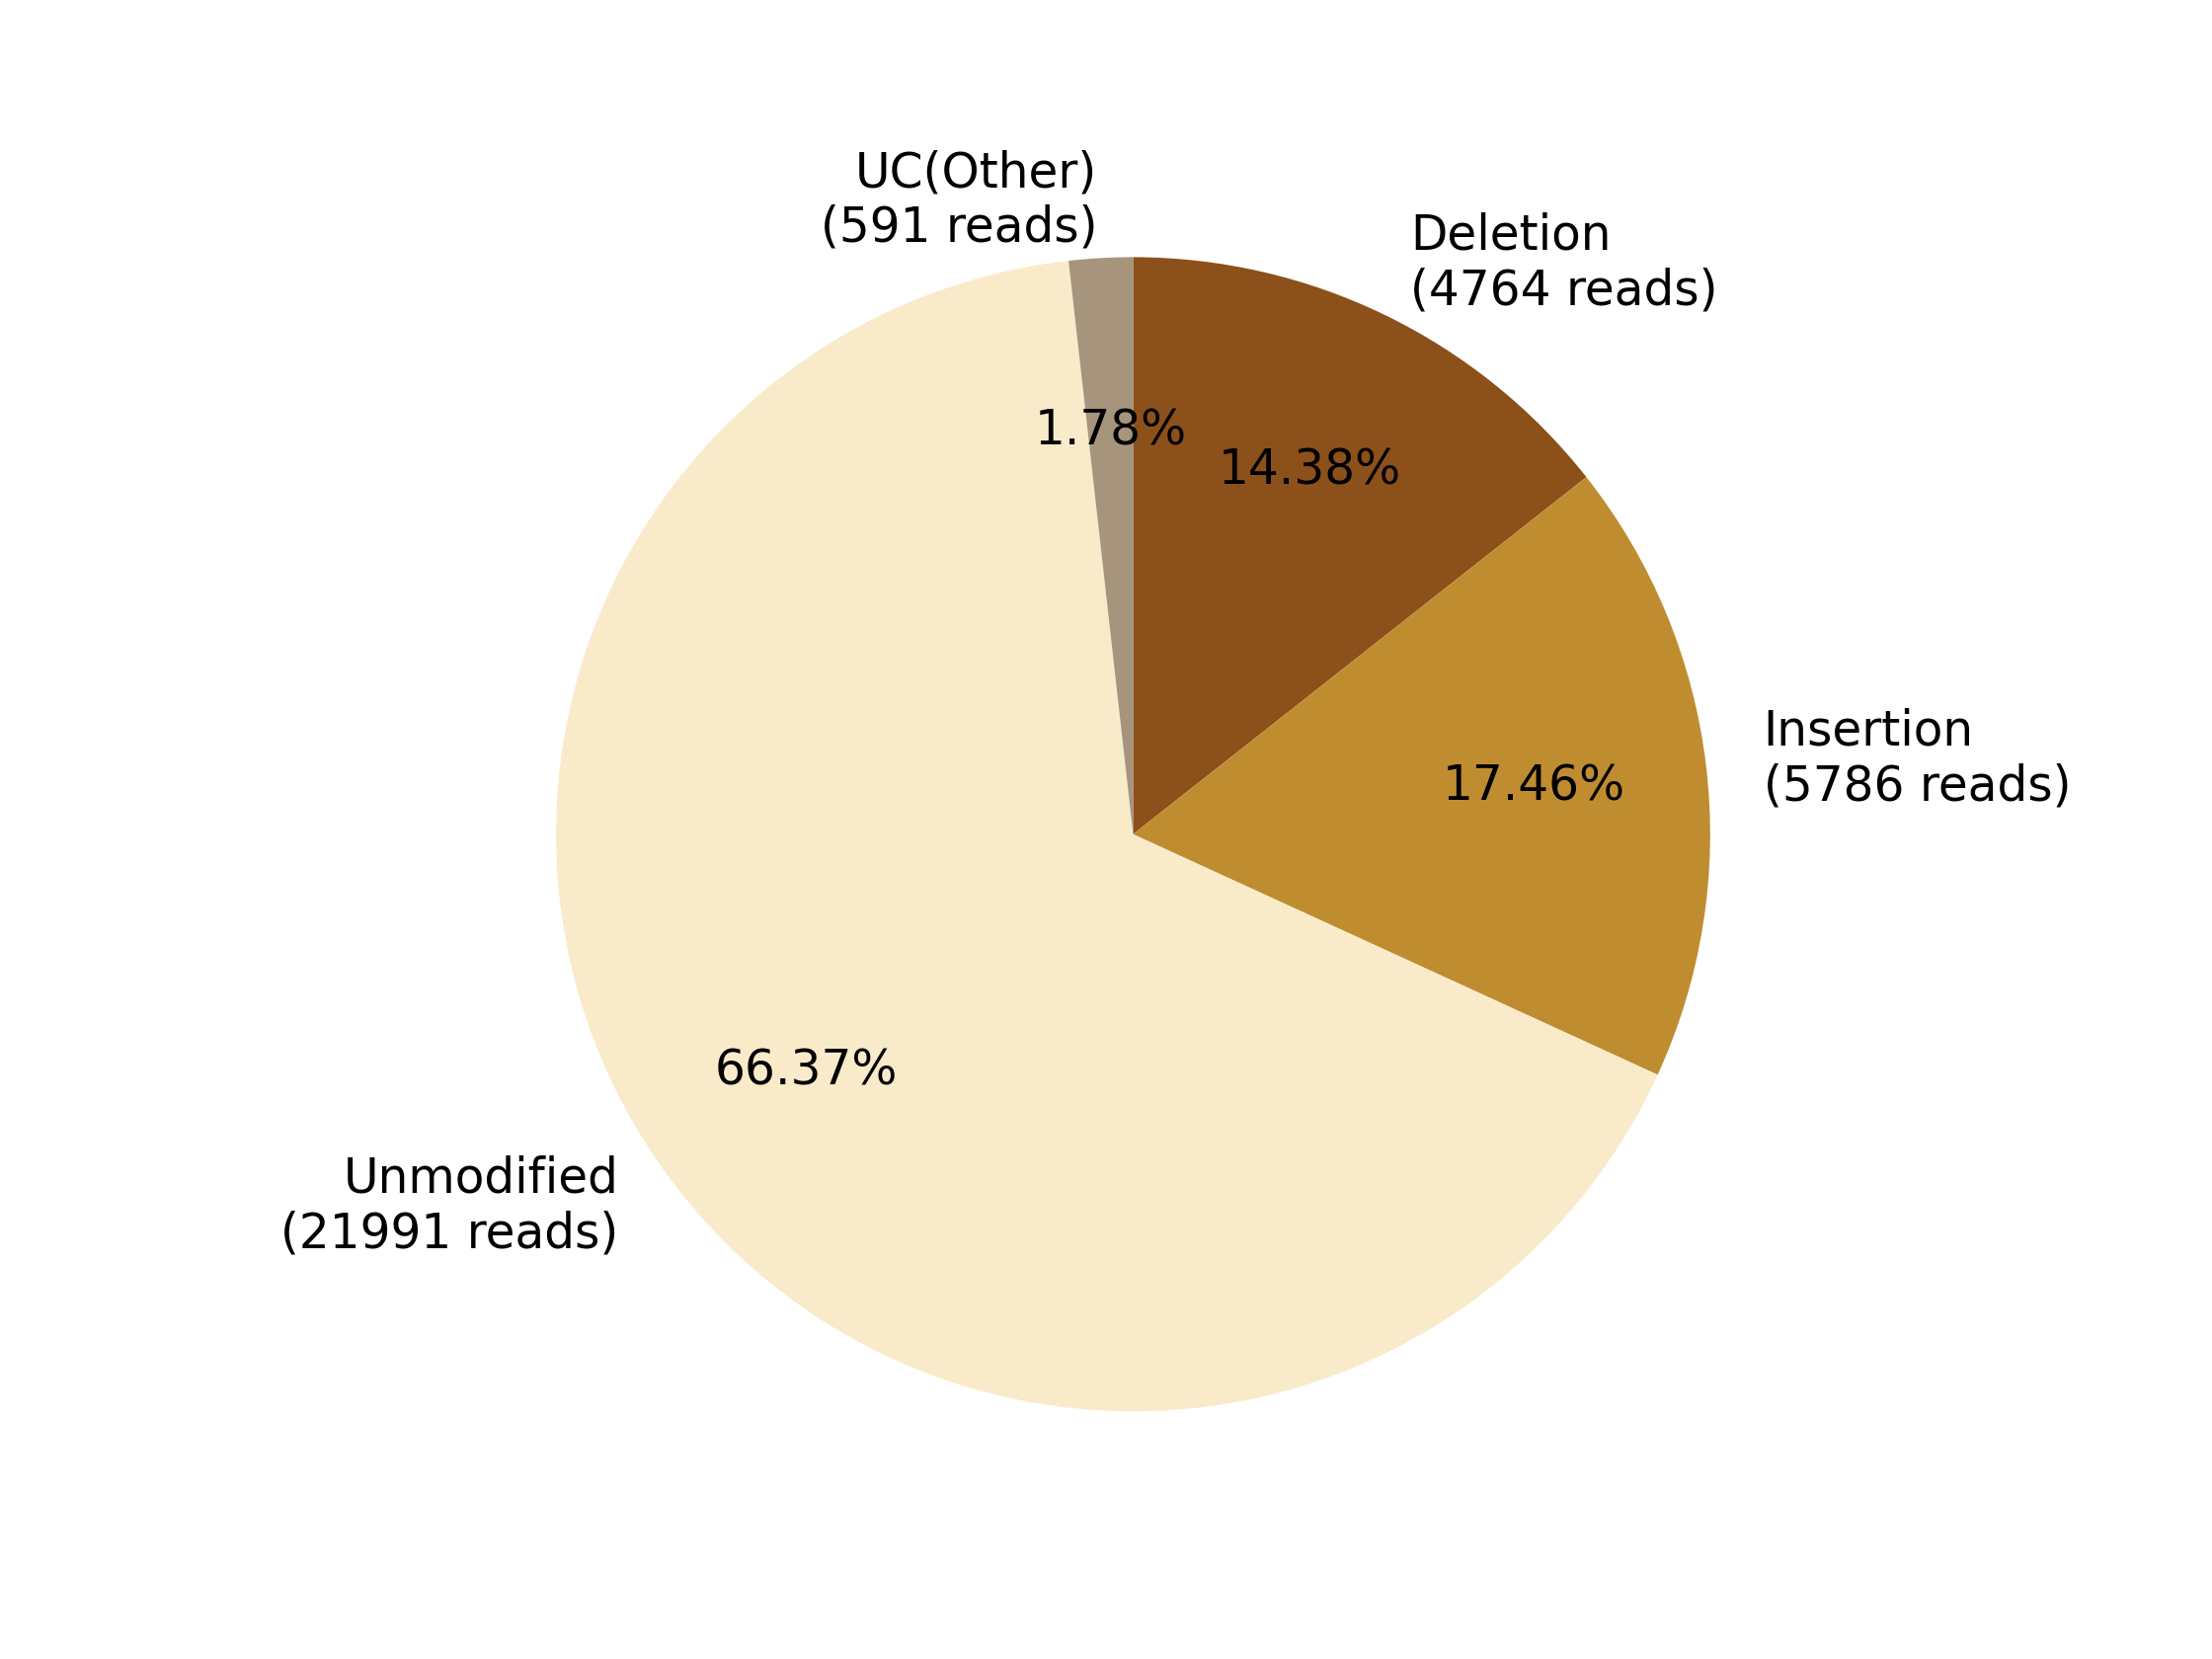

The data file committed next to this chart (first rows):
0, 1, 2, 3, 4, 5, 6, 7
, , Deletion?(4764 reads), Insertion?(5786 reads), , Unmodified?(21991 reads), , UC(Other)?(591 reads)
0, 0, 4764, 5786, 0, 21991, 0, 591
0.0, 0.0, 14.38, 17.46, 0.0, 66.37, 0.0, 1.784
